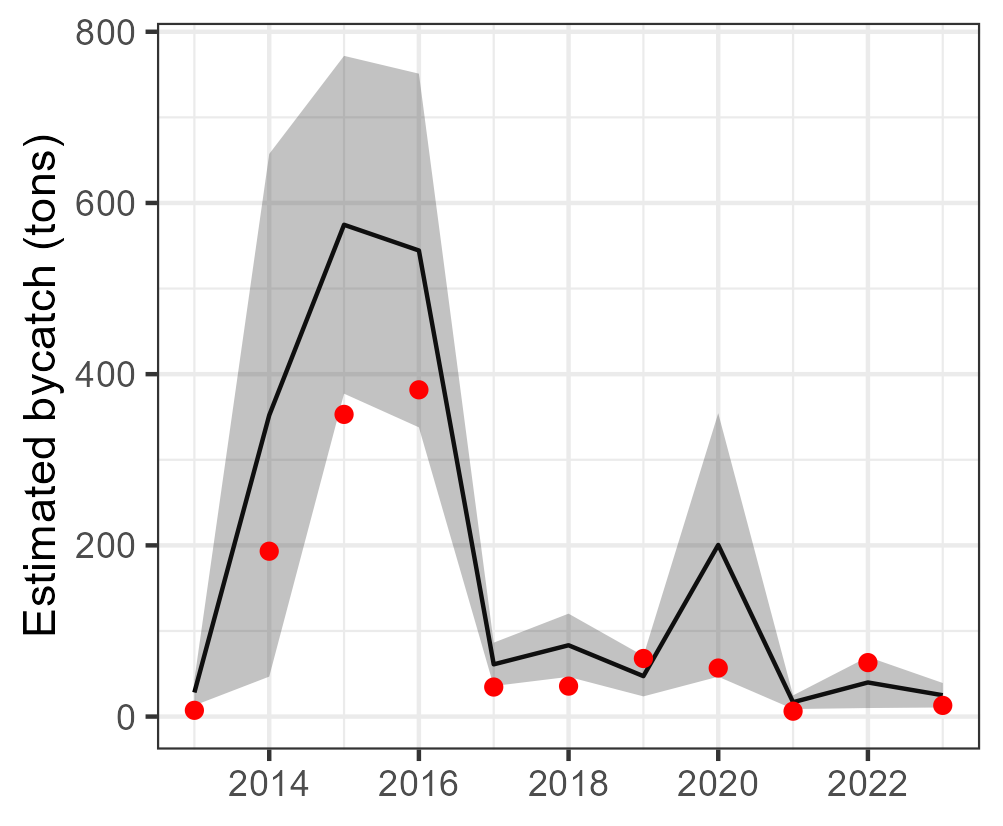

Data behind this chart, as committed beside it:
Year, est, se, est_corr, se_corr, lwr, upr, model, type, species
2013, 28.15, 7.723, 28.15, NA, 13.01, 43.29, tV_mod_tw, single, Euthynnus alletteratus
2014, 352, 155.8, 352, NA, 46.69, 657.3, tV_mod_tw, single, Euthynnus alletteratus
2015, 574.5, 100.7, 574.5, NA, 377.2, 771.8, tV_mod_tw, single, Euthynnus alletteratus
2016, 544.5, 105.4, 544.5, NA, 337.9, 751, tV_mod_tw, single, Euthynnus alletteratus
2017, 61.02, 12.93, 61.02, NA, 35.68, 86.36, tV_mod_tw, single, Euthynnus alletteratus
2018, 83.32, 18.83, 83.32, NA, 46.41, 120.2, tV_mod_tw, single, Euthynnus alletteratus
2019, 47.24, 12.07, 47.24, NA, 23.58, 70.9, tV_mod_tw, single, Euthynnus alletteratus
2020, 200.5, 78.53, 200.5, NA, 46.59, 354.4, tV_mod_tw, single, Euthynnus alletteratus
2021, 16.78, 4.068, 16.78, NA, 8.808, 24.76, tV_mod_tw, single, Euthynnus alletteratus
2022, 39.85, 15.25, 39.85, NA, 9.972, 69.73, tV_mod_tw, single, Euthynnus alletteratus
2023, 24.92, 7.301, 24.92, NA, 10.61, 39.23, tV_mod_tw, single, Euthynnus alletteratus
